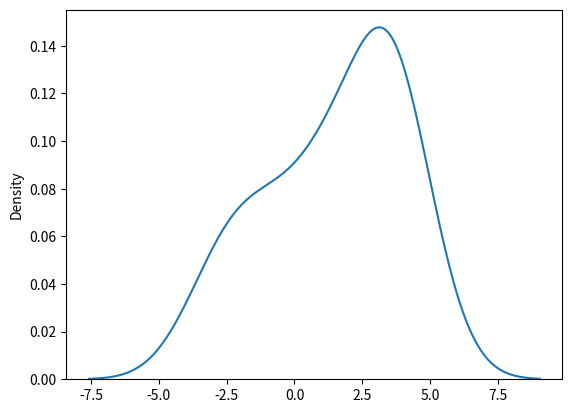

The script that saved this image: (Note: this script raises an exception after producing the figure.)
# import numpy as np
#
# a = [[1.542, 1.521, 1.234, 1.213, 2.1211, 1.534, 1.234, 1.213, 2.1211, 1.534], [532, 567, 634, 532, 532, 532, 532, 532, 532, 532], [3, 4, 5, 6, 7, 8, 9, 10, 11, 12]]
# b = [[1.542, 1.521, 1.234, 1.213, 2.1211, 1.534, 1.234, 1.213, 2.1211, 1.534], [532, 567, 634, 532, 532, 532, 532, 532, 532, 532], [3, 4, 5, 6, 7, 8, 9, 10, 11, 12]]
# c = [[1.542, 1.521, 1.234, 1.213, 2.1211, 1.534, 1.234, 1.213, 2.1211, 1.534], [532, 567, 634, 532, 532, 532, 532, 532, 532, 532], [3, 4, 5, 6, 7, 8, 9, 10, 11, 12]]
#
# a = np.array(a)
# b = np.array(b)
# c = np.array(c)
#
# print('Brute force, časová složitost [sec]: ' + str(a[1][1:-1]))
# print('Monte carlo, časová složitost [sec]: ' + str(b[0][-5:]))
# print('Heuristika, časová složitost [sec]: ' + str(c[2][0]))
#
# print(c.data)


# import numpy as np
#
# brute_force = np.array([1, 2, 3, 0.1932, 1.1247, 2.2435, 2243, 2124, 2143])
# #a = np.array_split(brute_force, 3)
# # print(a.shape)
#  #spojeni po ose 1
# #vysledek = np.stack((a[0], a[1], a[2]), axis=1)
#  #vertikalni spojeni, po sloupcich
# #vysledek = np.vstack((a[0], a[1], a[2]))
#
# # #horizontalni spojeni, po radcich
# vysledek = np.hstack((a[0], a[1], a[2]))
# #
# # #spojeni do hloubky, po rozmerech
# #vysledek = np.dstack((a[0], a[1], a[2]))
# print(vysledek)

# import numpy as np
# data = np.array([0.1743, 0.2732, 0.3521, 0.4924])
# filter = [True, False, True, False]
# bubu = np.array([1, 2, 3, 4])
# nova_data = data+bubu
# print(nova_data)
# pripraveny_filtr = data < 0.25
# print(pripraveny_filtr)

# import numpy as np
# data = np.array([20, 23, -100, -5, 30, 70, -18,99,81,16,45,90,-39,-82,75,0,16,91,48,0,70])
# #new_data = np.where(data < 0)
# new_data = np.where(((1 <= data) & (data <= 50)) | (data < 0))
# print(data[new_data])


# import numpy as np
# print(np.random.randint(1,100, size=(10,10)))
# print(np.random.rand(3,5))
# print(np.random.choice([21,22,34,56]))
# print(np.random.choice([1,2,3,4,5], p=[0.1, 0.25, 0.25, 0.28, 0.12]))

# import numpy as np
# [redacted]
# # np.random.shuffle(kamaradi)
# [redacted]
# print(a)
# print(kamaradi)


from numpy import random
import matplotlib.pyplot as plt
import seaborn as sns

sns.distplot(random.normal(loc=2,scale=3,size=20), hist=False)

plt.show()
print(np.random.binomial(5,[1,2,3,4,5,6], 0.16))